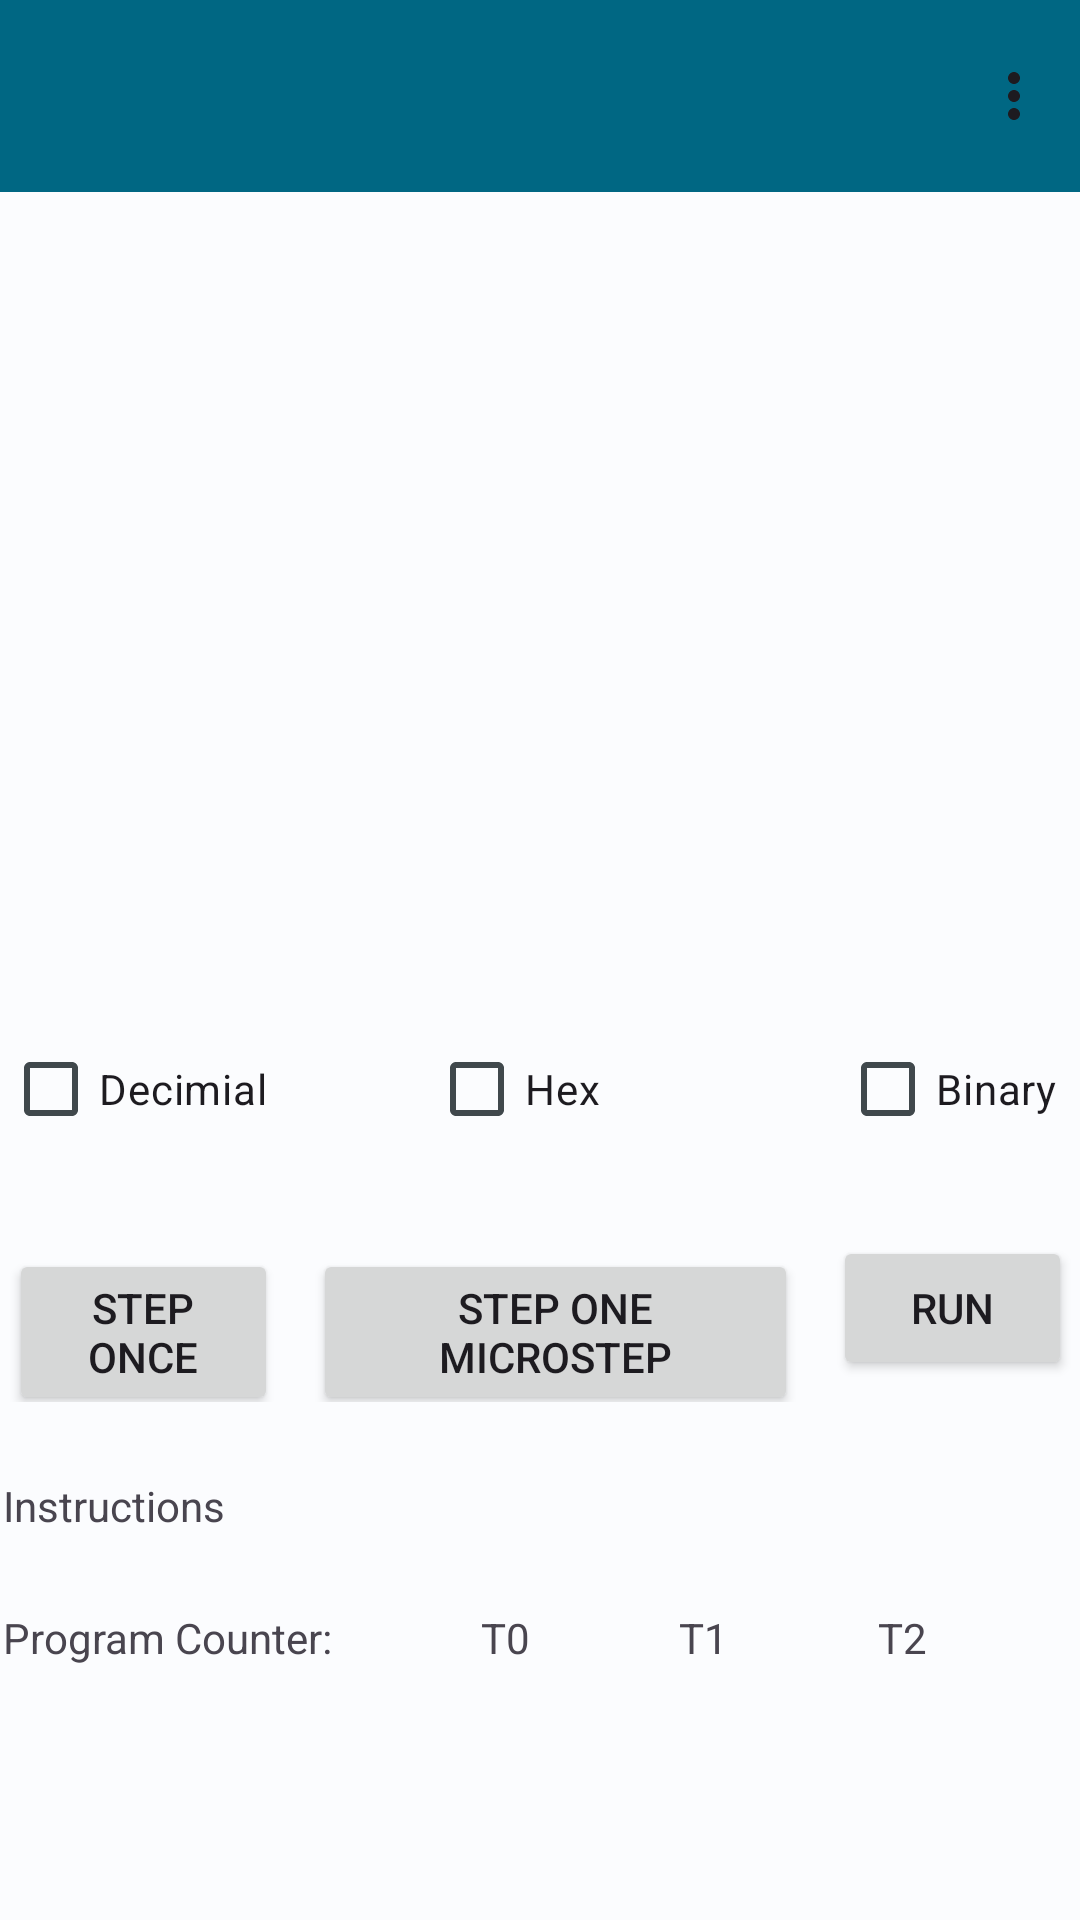

Reconstruct the res/layout file that produces this screen, plus the resources it refers to.
<!-- AndroidManifest.xml: application theme Theme.MipsEMU -->
<!-- res/layout/activity_machine.xml -->
<?xml version="1.0" encoding="utf-8"?>
<androidx.constraintlayout.widget.ConstraintLayout xmlns:android="http://schemas.android.com/apk/res/android"
    xmlns:app="http://schemas.android.com/apk/res-auto"
    xmlns:tools="http://schemas.android.com/tools"
    android:id="@+id/main"
    android:layout_width="match_parent"
    android:layout_height="match_parent"
    tools:context=".ui.MachineActivity">

    <com.google.android.material.appbar.MaterialToolbar
        android:id="@+id/materialToolbar"
        android:layout_width="0dp"
        android:layout_height="wrap_content"
        android:layout_marginBottom="736dp"
        android:background="?attr/colorPrimary"
        android:minHeight="?attr/actionBarSize"
        android:theme="?attr/actionBarTheme"
        app:layout_constraintBottom_toBottomOf="parent"
        app:layout_constraintEnd_toEndOf="parent"
        app:layout_constraintHorizontal_bias="0.0"
        app:layout_constraintStart_toStartOf="parent"
        app:layout_constraintTop_toTopOf="parent"
        app:layout_constraintVertical_bias="0.0"
        app:menu="@menu/toolbar" />

    <LinearLayout
        android:layout_width="0dp"
        android:layout_height="0dp"
        android:layout_marginStart="1dp"
        android:layout_marginTop="1dp"
        android:layout_marginEnd="1dp"
        android:layout_marginBottom="1dp"
        android:orientation="vertical"
        app:layout_constraintBottom_toBottomOf="parent"
        app:layout_constraintEnd_toEndOf="parent"
        app:layout_constraintStart_toStartOf="parent"
        app:layout_constraintTop_toBottomOf="@+id/materialToolbar">

        <LinearLayout
            android:layout_width="match_parent"
            android:layout_height="254dp"
            android:orientation="horizontal">

            <TextView
                android:id="@+id/memoryView"
                android:layout_width="wrap_content"
                android:layout_height="match_parent"
                android:layout_weight="1" />

        </LinearLayout>

        <Space
            android:layout_width="match_parent"
            android:layout_height="20dp" />

        <LinearLayout
            android:layout_width="match_parent"
            android:layout_height="wrap_content"
            android:gravity="center"
            android:orientation="horizontal">

            <CheckBox
                android:id="@+id/decimialDisplayMode"
                android:layout_width="142dp"
                android:layout_height="wrap_content"
                android:text="Decimial" />

            <CheckBox
                android:id="@+id/hexDisplayMode"
                android:layout_width="137dp"
                android:layout_height="wrap_content"
                android:text="Hex" />

            <CheckBox
                android:id="@+id/binaryDisplayMode"
                android:layout_width="wrap_content"
                android:layout_height="match_parent"
                android:layout_weight="1"
                android:text="Binary" />

        </LinearLayout>

        <Space
            android:layout_width="match_parent"
            android:layout_height="25dp" />

        <LinearLayout
            android:layout_width="match_parent"
            android:layout_height="wrap_content"
            android:orientation="horizontal">

            <Space
                android:layout_width="10dp"
                android:layout_height="wrap_content"
                android:layout_weight="1" />

            <Button
                android:id="@+id/runStepButton"
                android:layout_width="wrap_content"
                android:layout_height="wrap_content"
                android:layout_weight="1"
                android:text="Step Once" />

            <Space
                android:layout_width="20dp"
                android:layout_height="wrap_content"
                android:layout_weight="1" />

            <Button
                android:id="@+id/runMicroStepButton"
                android:layout_width="wrap_content"
                android:layout_height="wrap_content"
                android:layout_weight="1"
                android:text="Step One Microstep" />

            <Space
                android:layout_width="20dp"
                android:layout_height="wrap_content"
                android:layout_weight="1" />

            <Button
                android:id="@+id/runContinouslyButton"
                android:layout_width="wrap_content"
                android:layout_height="wrap_content"
                android:layout_weight="1"
                android:text="Run" />

            <Space
                android:layout_width="10dp"
                android:layout_height="wrap_content"
                android:layout_weight="1" />

        </LinearLayout>

        <Space
            android:layout_width="match_parent"
            android:layout_height="25dp" />

        <TextView
            android:id="@+id/instructionDisplay"
            android:layout_width="match_parent"
            android:layout_height="wrap_content"
            android:text="Instructions" />

        <Space
            android:layout_width="match_parent"
            android:layout_height="25dp" />

        <LinearLayout
            android:id="@+id/Registers1_5"
            android:layout_width="match_parent"
            android:layout_height="wrap_content"
            android:orientation="horizontal">

            <TextView
                android:id="@+id/programCounterDisplay"
                android:layout_width="wrap_content"
                android:layout_height="wrap_content"
                android:layout_weight="1"
                android:text="Program Counter:" />

            <TextView
                android:id="@+id/registerT0_Display"
                android:layout_width="wrap_content"
                android:layout_height="wrap_content"
                android:layout_weight="1"
                android:text="T0" />

            <TextView
                android:id="@+id/registerT1_Display"
                android:layout_width="wrap_content"
                android:layout_height="wrap_content"
                android:layout_weight="1"
                android:text="T1" />

            <TextView
                android:id="@+id/registerT2_Display"
                android:layout_width="wrap_content"
                android:layout_height="wrap_content"
                android:layout_weight="1"
                android:text="T2" />
        </LinearLayout>

    </LinearLayout>

</androidx.constraintlayout.widget.ConstraintLayout>
<!-- resources referenced by this layout -->
<resources>
  <style name="Theme.MipsEMU" parent="Theme.Material3.Light.NoActionBar">
          <item name="colorPrimary">@color/md_theme_light_primary</item>
          <item name="colorOnPrimary">@color/md_theme_light_onPrimary</item>
          <item name="colorPrimaryContainer">@color/md_theme_light_primaryContainer</item>
          <item name="colorOnPrimaryContainer">@color/md_theme_light_onPrimaryContainer</item>
          <item name="colorSecondary">@color/md_theme_light_secondary</item>
          <item name="colorOnSecondary">@color/md_theme_light_onSecondary</item>
          <item name="colorSecondaryContainer">@color/md_theme_light_secondaryContainer</item>
          <item name="colorOnSecondaryContainer">@color/md_theme_light_onSecondaryContainer</item>
          <item name="colorTertiary">@color/md_theme_light_tertiary</item>
          <item name="colorOnTertiary">@color/md_theme_light_onTertiary</item>
          <item name="colorTertiaryContainer">@color/md_theme_light_tertiaryContainer</item>
          <item name="colorOnTertiaryContainer">@color/md_theme_light_onTertiaryContainer</item>
          <item name="colorError">@color/md_theme_light_error</item>
          <item name="colorErrorContainer">@color/md_theme_light_errorContainer</item>
          <item name="colorOnError">@color/md_theme_light_onError</item>
          <item name="colorOnErrorContainer">@color/md_theme_light_onErrorContainer</item>
          <item name="android:colorBackground">@color/md_theme_light_background</item>
          <item name="colorOnBackground">@color/md_theme_light_onBackground</item>
          <item name="colorSurface">@color/md_theme_light_surface</item>
          <item name="colorOnSurface">@color/md_theme_light_onSurface</item>
          <item name="colorSurfaceVariant">@color/md_theme_light_surfaceVariant</item>
          <item name="colorOnSurfaceVariant">@color/md_theme_light_onSurfaceVariant</item>
          <item name="colorOutline">@color/md_theme_light_outline</item>
          <item name="colorOnSurfaceInverse">@color/md_theme_light_inverseOnSurface</item>
          <item name="colorSurfaceInverse">@color/md_theme_light_inverseSurface</item>
          <item name="colorPrimaryInverse">@color/md_theme_light_inversePrimary</item>
      </style>
  <color name="md_theme_light_primary">#006783</color>
  <color name="md_theme_light_onPrimary">#FFFFFF</color>
  <color name="md_theme_light_primaryContainer">#BDE9FF</color>
  <color name="md_theme_light_onPrimaryContainer">#001F2A</color>
  <color name="md_theme_light_secondary">#4D616C</color>
  <color name="md_theme_light_onSecondary">#FFFFFF</color>
  <color name="md_theme_light_secondaryContainer">#D0E6F2</color>
  <color name="md_theme_light_onSecondaryContainer">#081E27</color>
  <color name="md_theme_light_tertiary">#745B00</color>
  <color name="md_theme_light_onTertiary">#FFFFFF</color>
  <color name="md_theme_light_tertiaryContainer">#FFE08E</color>
  <color name="md_theme_light_onTertiaryContainer">#241A00</color>
  <color name="md_theme_light_error">#BA1A1A</color>
  <color name="md_theme_light_errorContainer">#FFDAD6</color>
  <color name="md_theme_light_onError">#FFFFFF</color>
  <color name="md_theme_light_onErrorContainer">#410002</color>
  <color name="md_theme_light_background">#FBFCFE</color>
  <color name="md_theme_light_onBackground">#191C1E</color>
  <color name="md_theme_light_surface">#FBFCFE</color>
  <color name="md_theme_light_onSurface">#191C1E</color>
  <color name="md_theme_light_surfaceVariant">#DCE4E9</color>
  <color name="md_theme_light_onSurfaceVariant">#40484C</color>
  <color name="md_theme_light_outline">#70787D</color>
  <color name="md_theme_light_inverseOnSurface">#EFF1F3</color>
  <color name="md_theme_light_inverseSurface">#2E3132</color>
  <color name="md_theme_light_inversePrimary">#65D3FF</color>
</resources>
